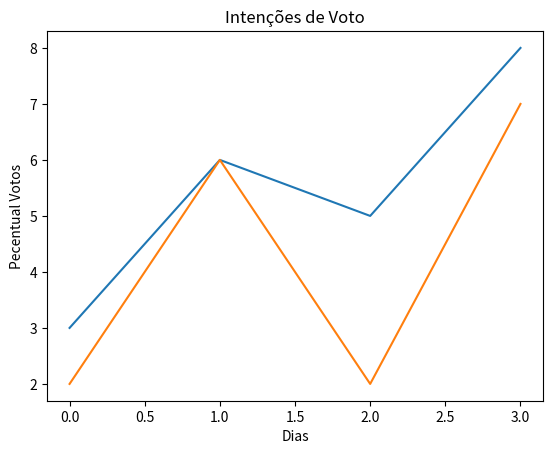

This chart was generated by the following Python code:
import matplotlib.pyplot as plt

dataOne = [3, 6, 5, 8]
dataTwo = [2, 6, 2, 7]

fig, simple_chart = plt.subplots()

plt.title('Intenções de Voto')

plt.xlabel("Dias")
plt.ylabel("Pecentual Votos")

simple_chart.plot(dataOne)
simple_chart.plot(dataTwo)

plt.show()